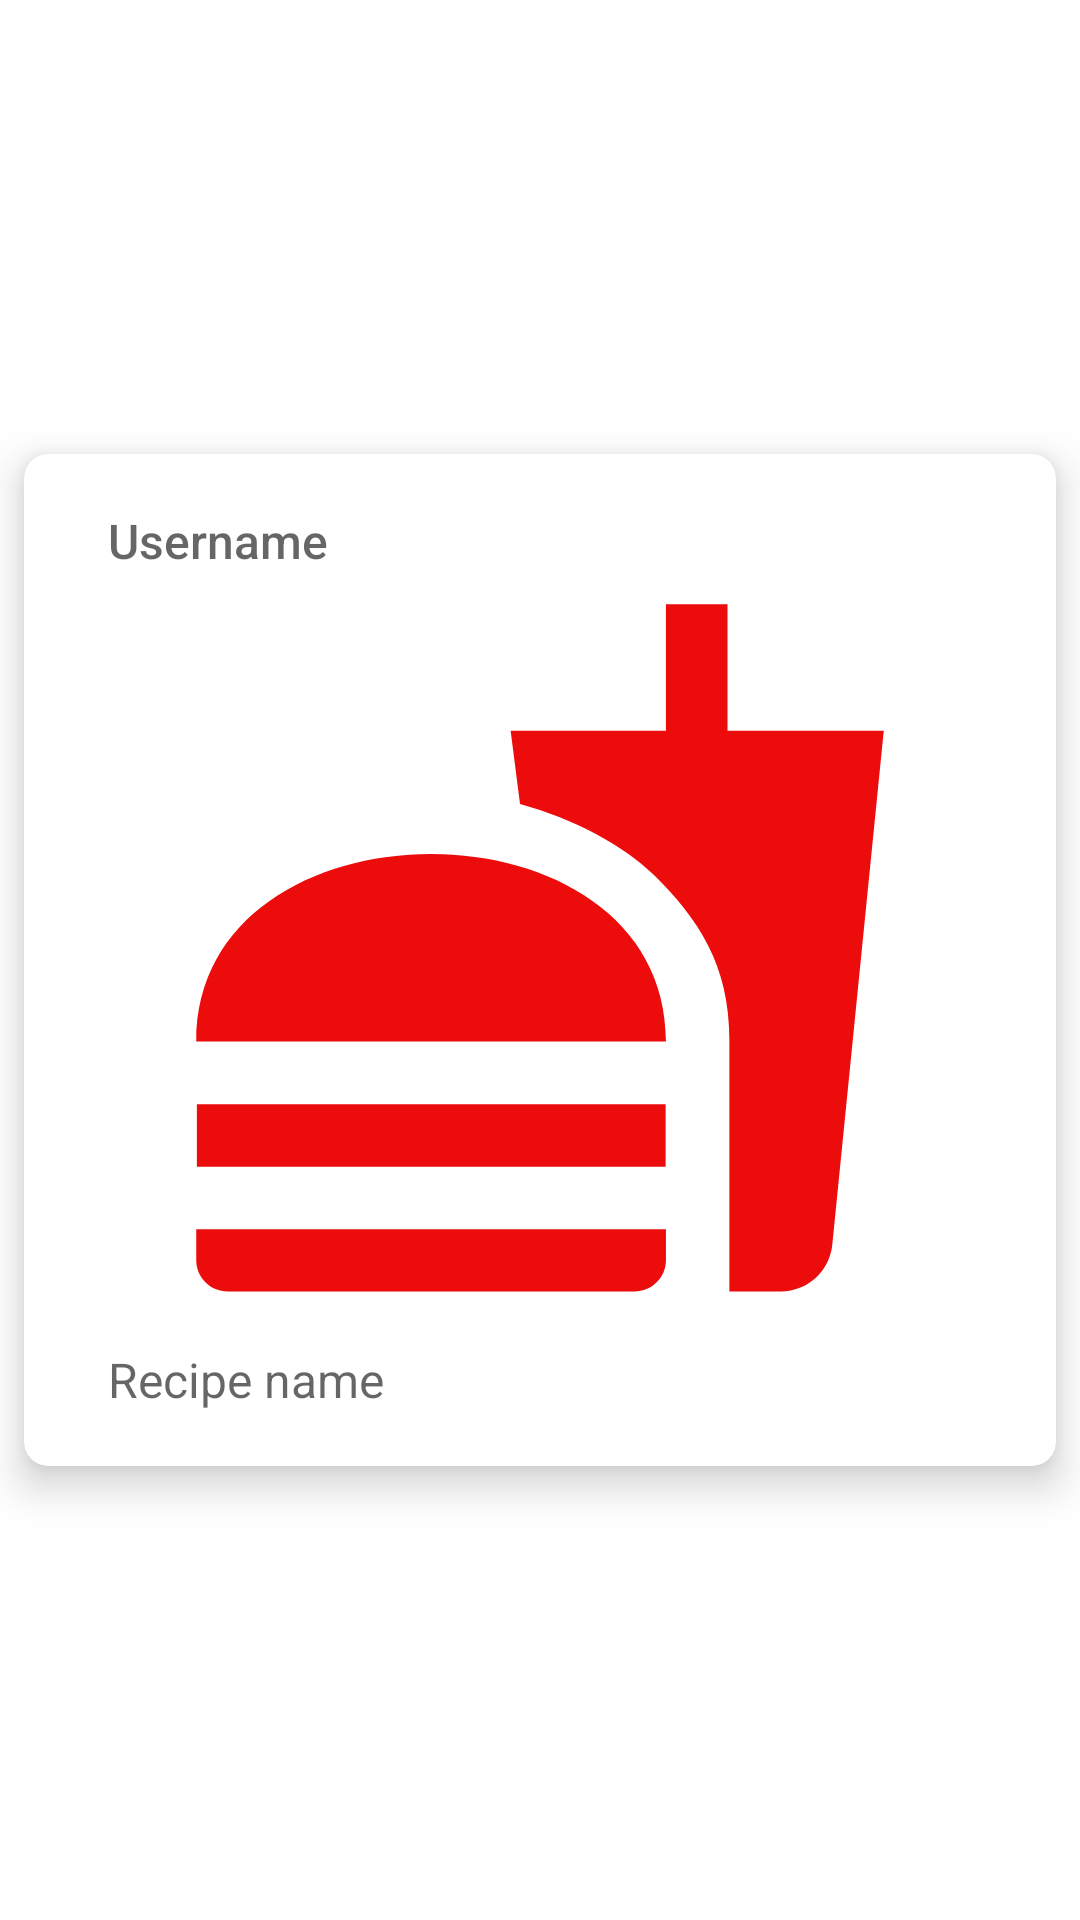

This screen was rendered from an Android layout file. Write that file and the resources it references.
<!-- AndroidManifest.xml: application theme Theme.Android -->
<!-- res/layout/friend_post_list_layout.xml -->
<?xml version="1.0" encoding="utf-8"?>
<androidx.constraintlayout.widget.ConstraintLayout xmlns:android="http://schemas.android.com/apk/res/android"
    xmlns:app="http://schemas.android.com/apk/res-auto"
    android:layout_width="match_parent"
    android:layout_height="wrap_content">

    <androidx.cardview.widget.CardView
        android:id="@+id/friendPostListLayout_cardView"
        android:layout_width="0dp"
        android:layout_height="wrap_content"
        android:layout_margin="8dp"
        app:cardCornerRadius="8dp"
        app:cardElevation="8dp"
        app:layout_constraintBottom_toBottomOf="parent"
        app:layout_constraintEnd_toEndOf="parent"
        app:layout_constraintStart_toStartOf="parent"
        app:layout_constraintTop_toTopOf="parent">

        <androidx.constraintlayout.widget.ConstraintLayout
            android:id="@+id/friendPostListLayout_constraintLayout"
            style="?android:borderlessButtonStyle"
            android:layout_width="match_parent"
            android:layout_height="match_parent">

            <ImageView
                android:id="@+id/friendPostListLayout_recipePhoto"
                android:layout_width="250dp"
                android:layout_height="250dp"
                android:contentDescription="@string/recipe_photo"
                app:layout_constraintEnd_toEndOf="parent"
                app:layout_constraintStart_toStartOf="parent"
                app:layout_constraintTop_toBottomOf="@+id/friendPostListLayout_usernameText"
                app:srcCompat="@drawable/ic_baseline_fastfood_24" />

            <TextView
                android:id="@+id/friendPostListLayout_usernameText"
                android:layout_width="0dp"
                android:layout_height="wrap_content"
                android:layout_marginStart="16dp"
                android:layout_marginTop="8dp"
                android:hint="@string/normal_text_username"
                android:textAppearance="@style/TextAppearance.AppCompat.Body2"
                android:textColor="@color/red"
                android:textSize="16sp"
                app:layout_constraintEnd_toEndOf="parent"
                app:layout_constraintHorizontal_bias="0.0"
                app:layout_constraintStart_toStartOf="parent"
                app:layout_constraintTop_toTopOf="parent" />

            <TextView
                android:id="@+id/friendPostListLayout_recipeNameText"
                android:layout_width="0dp"
                android:layout_height="wrap_content"
                android:layout_marginStart="16dp"
                android:layout_marginTop="8dp"
                android:layout_marginBottom="8dp"
                android:hint="@string/recipe_name"
                android:textColor="@color/red"
                android:textSize="16sp"
                app:layout_constraintBottom_toBottomOf="parent"
                app:layout_constraintEnd_toEndOf="parent"
                app:layout_constraintHorizontal_bias="0.0"
                app:layout_constraintStart_toStartOf="parent"
                app:layout_constraintTop_toBottomOf="@+id/friendPostListLayout_recipePhoto" />

        </androidx.constraintlayout.widget.ConstraintLayout>
    </androidx.cardview.widget.CardView>
</androidx.constraintlayout.widget.ConstraintLayout>
<!-- resources referenced by this layout -->
<resources>
  <color name="red">#B31010</color>
  <!-- drawable ic_baseline_fastfood_24 (drawable) -->
  <vector xmlns:android="http://schemas.android.com/apk/res/android"
      android:width="24dp"
      android:height="24dp"
      android:tint="#EC0C0C"
      android:viewportWidth="24"
      android:viewportHeight="24">
      <path
          android:fillColor="@android:color/white"
          android:pathData="M18.06,22.99h1.66c0.84,0 1.53,-0.64 1.63,-1.46L23,5.05h-5L18,1h-1.97v4.05h-4.97l0.3,2.34c1.71,0.47 3.31,1.32 4.27,2.26 1.44,1.42 2.43,2.89 2.43,5.29v8.05zM1,21.99L1,21h15.03v0.99c0,0.55 -0.45,1 -1.01,1L2.01,22.99c-0.56,0 -1.01,-0.45 -1.01,-1zM16.03,14.99c0,-8 -15.03,-8 -15.03,0h15.03zM1.02,17h15v2h-15z" />
  </vector>
  <string name="normal_text_username">Username</string>
  <string name="recipe_name">Recipe name</string>
  <string name="recipe_photo">Recipe photo</string>
  <style name="Theme.Android" parent="Theme.MaterialComponents.DayNight.NoActionBar">
          
          <item name="colorPrimary">@color/red</item>
          <item name="colorPrimaryVariant">@color/red</item>
          <item name="colorOnPrimary">@color/white</item>
          
          <item name="colorSecondary">@color/teal_200</item>
          <item name="colorSecondaryVariant">@color/teal_700</item>
          <item name="colorOnSecondary">@color/black</item>
          
          <item name="android:statusBarColor" tools:targetApi="l">?attr/colorPrimaryVariant</item>
          
      </style>
  <color name="white">#FFFFFFFF</color>
  <color name="teal_200">#FF03DAC5</color>
  <color name="teal_700">#FF018786</color>
  <color name="black">#FF000000</color>
</resources>
